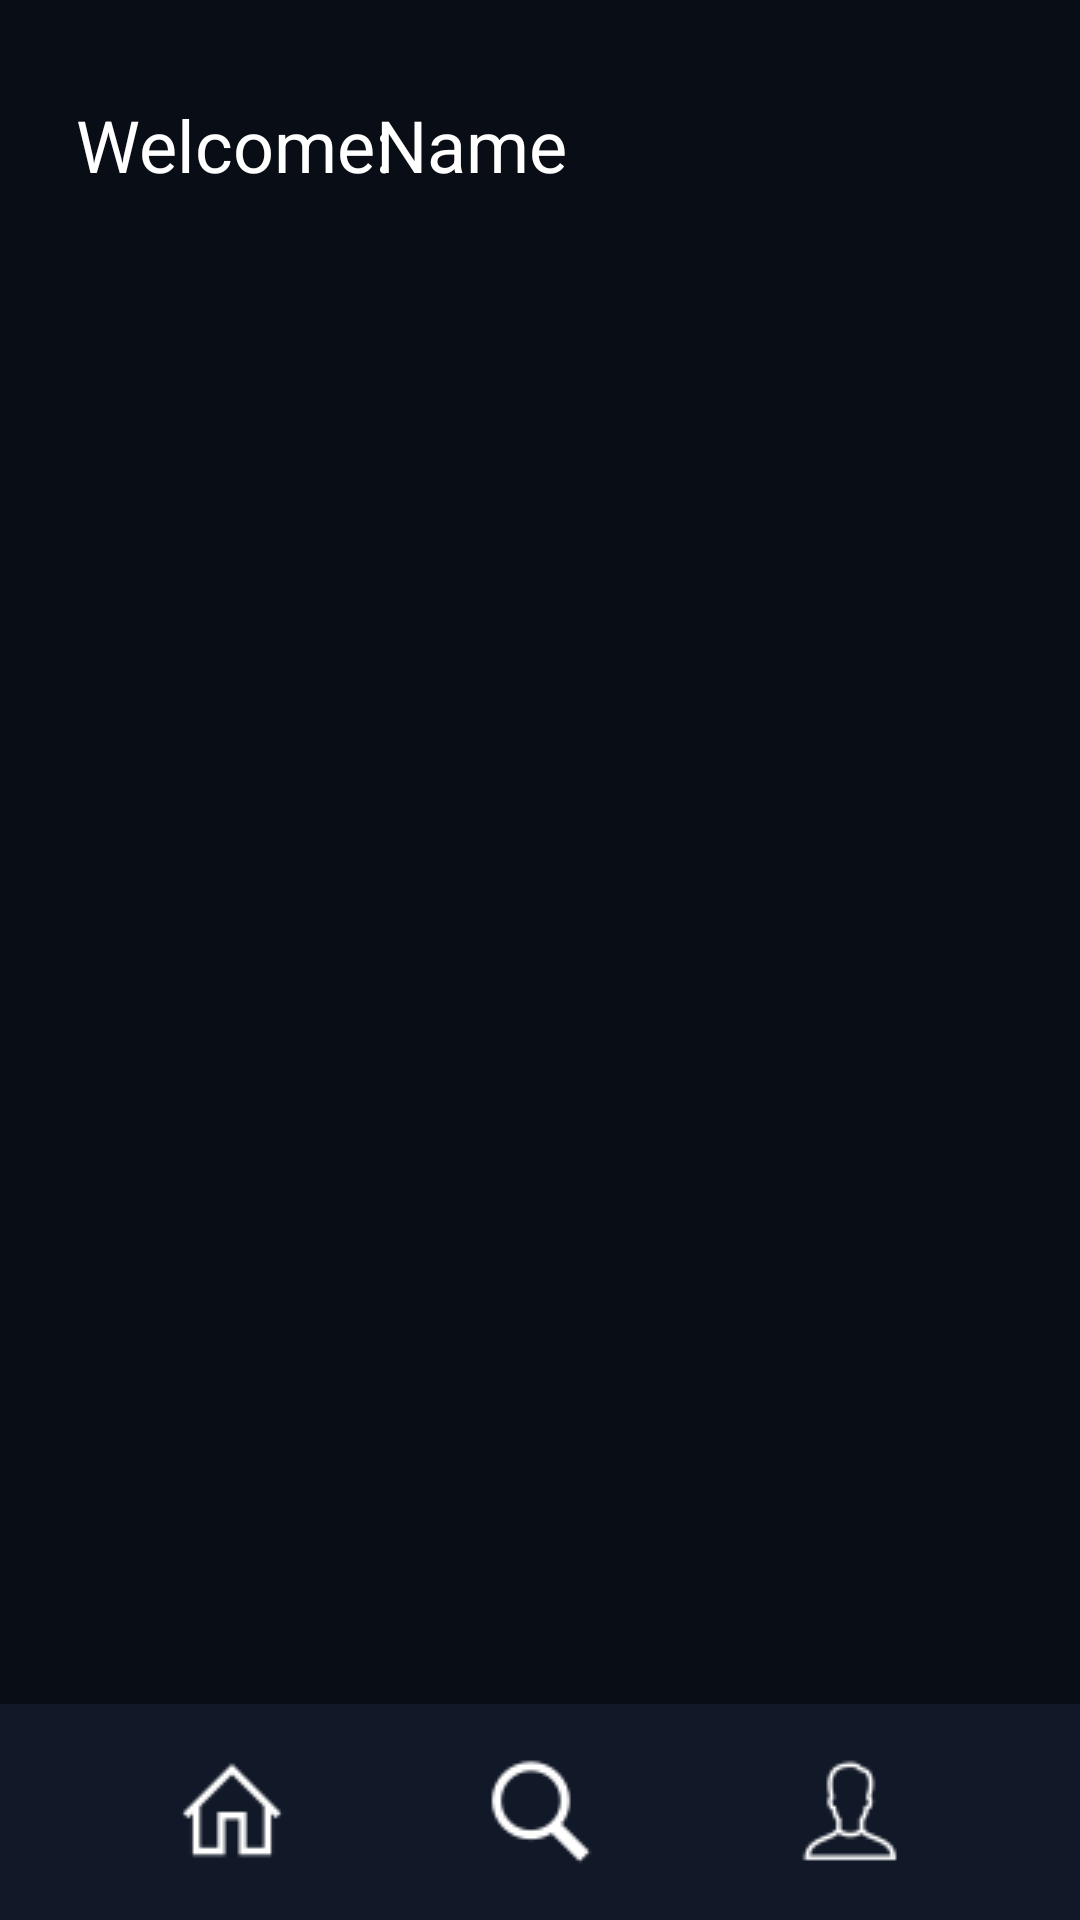

Produce the Android XML layout that renders to this screen, including the resource entries it uses.
<!-- AndroidManifest.xml: application theme Theme.AppCompat.DayNight.NoActionBar -->
<!-- res/layout/activity_home.xml -->
<?xml version="1.0" encoding="utf-8"?>
<androidx.constraintlayout.widget.ConstraintLayout xmlns:android="http://schemas.android.com/apk/res/android"
    xmlns:app="http://schemas.android.com/apk/res-auto"
    xmlns:tools="http://schemas.android.com/tools"
    android:layout_width="match_parent"
    android:layout_height="match_parent"
    android:background="@color/Bacgrouk"
    tools:context=".activity.Artist.HomeActivity">

    

    

    <TextView
        android:id="@+id/home_title"
        android:layout_width="wrap_content"
        android:layout_height="wrap_content"
        android:layout_marginTop="32dp"
        android:gravity="center"
        android:text="Welcome:"
        android:textColor="@color/TextColor"
        android:textSize="24sp"
        app:layout_constraintEnd_toEndOf="parent"
        app:layout_constraintHorizontal_bias="0.098"
        app:layout_constraintStart_toStartOf="parent"
        app:layout_constraintTop_toTopOf="parent" />

    <TextView
        android:id="@+id/home_Name"
        android:layout_width="wrap_content"
        android:layout_height="wrap_content"
        android:layout_marginTop="32dp"
        android:gravity="center"
        android:hint="Name"
        android:textColorHint="@color/TextColor"
        android:textSize="24sp"
        app:layout_constraintEnd_toEndOf="parent"
        app:layout_constraintHorizontal_bias="0.423"
        app:layout_constraintStart_toStartOf="parent"
        app:layout_constraintTop_toTopOf="parent" />

    <LinearLayout
        android:id="@+id/navbar"
        android:layout_width="match_parent"
        android:layout_height="wrap_content"
        android:background="@color/BacgroukNav"
        android:gravity="center"
        android:orientation="horizontal"
        android:padding="12dp"
        android:paddingStart="38dp"
        android:paddingEnd="38dp"
        app:layout_constraintBottom_toBottomOf="parent"
        app:layout_constraintEnd_toEndOf="parent"
        app:layout_constraintStart_toStartOf="parent">

        
        <ImageButton
            android:id="@+id/btn_home"
            android:layout_width="0dp"
            android:layout_height="48dp"
            android:layout_weight="1"
            android:background="@null"
            android:contentDescription="Home"
            android:scaleType="centerInside"
            android:src="@drawable/home" />

        
        <ImageButton
            android:id="@+id/btn_search"
            android:layout_width="0dp"
            android:layout_height="48dp"
            android:layout_marginStart="24dp"
            android:layout_marginEnd="24dp"
            android:layout_weight="1"
            android:background="@null"
            android:contentDescription="Search"
            android:scaleType="centerInside"
            android:src="@drawable/search" />

        
        <ImageButton
            android:id="@+id/btn_account"
            android:layout_width="0dp"
            android:layout_height="48dp"
            android:layout_weight="1"
            android:background="@null"
            android:contentDescription="Account"
            android:scaleType="centerInside"
            android:src="@drawable/user" />
    </LinearLayout>

</androidx.constraintlayout.widget.ConstraintLayout>
<!-- resources referenced by this layout -->
<resources>
  <color name="Bacgrouk">#090D15</color>
  <color name="BacgroukNav">#111827</color>
  <color name="TextColor">#FFFFFF</color>
  <!-- drawable home: png bitmap (drawable, 347 bytes) -->
  <!-- drawable search: png bitmap (drawable, 661 bytes) -->
  <!-- drawable user: png bitmap (drawable, 661 bytes) -->
</resources>
